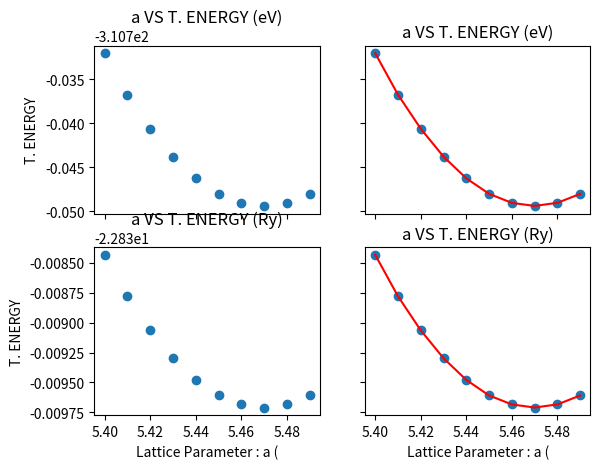

Recreate this plot in Python.

import matplotlib.pyplot as plt
import numpy as np
 

a_parameter = np.arange(5.40,5.50,0.01)

energy_ry = [
             -22.83843458,
             -22.83878053,
             -22.83906471,
             -22.83929741,
             -22.83947867,
             -22.83960789,
             -22.83968343,
             -22.83970898,
             -22.83968301,
             -22.83960865
                        ]

energy_ry=np.array(energy_ry)

energy_ev = energy_ry*13.605662285137


fig, axs = plt.subplots(2, 2)

axs[0, 0].scatter(a_parameter, energy_ev)
axs[0, 0].set_title('a VS T. ENERGY (eV)')

axs[0, 1].plot(a_parameter, energy_ev, c='r')
axs[0, 1].scatter(a_parameter, energy_ev)
axs[0, 1].set_title('a VS T. ENERGY (eV)')

axs[1, 0].scatter(a_parameter, energy_ry)
axs[1, 0].set_title('a VS T. ENERGY (Ry)')

axs[1, 1].plot(a_parameter, energy_ry, c='r')
axs[1, 1].scatter(a_parameter, energy_ry)
axs[1, 1].set_title('a VS T. ENERGY (Ry)')

for ax in axs.flat:
    ax.set(xlabel='Lattice Parameter : a (', ylabel='T. ENERGY')

# Hide x labels and tick labels for top plots and y ticks for right plots.
for ax in axs.flat:
    ax.label_outer()

plt.show()